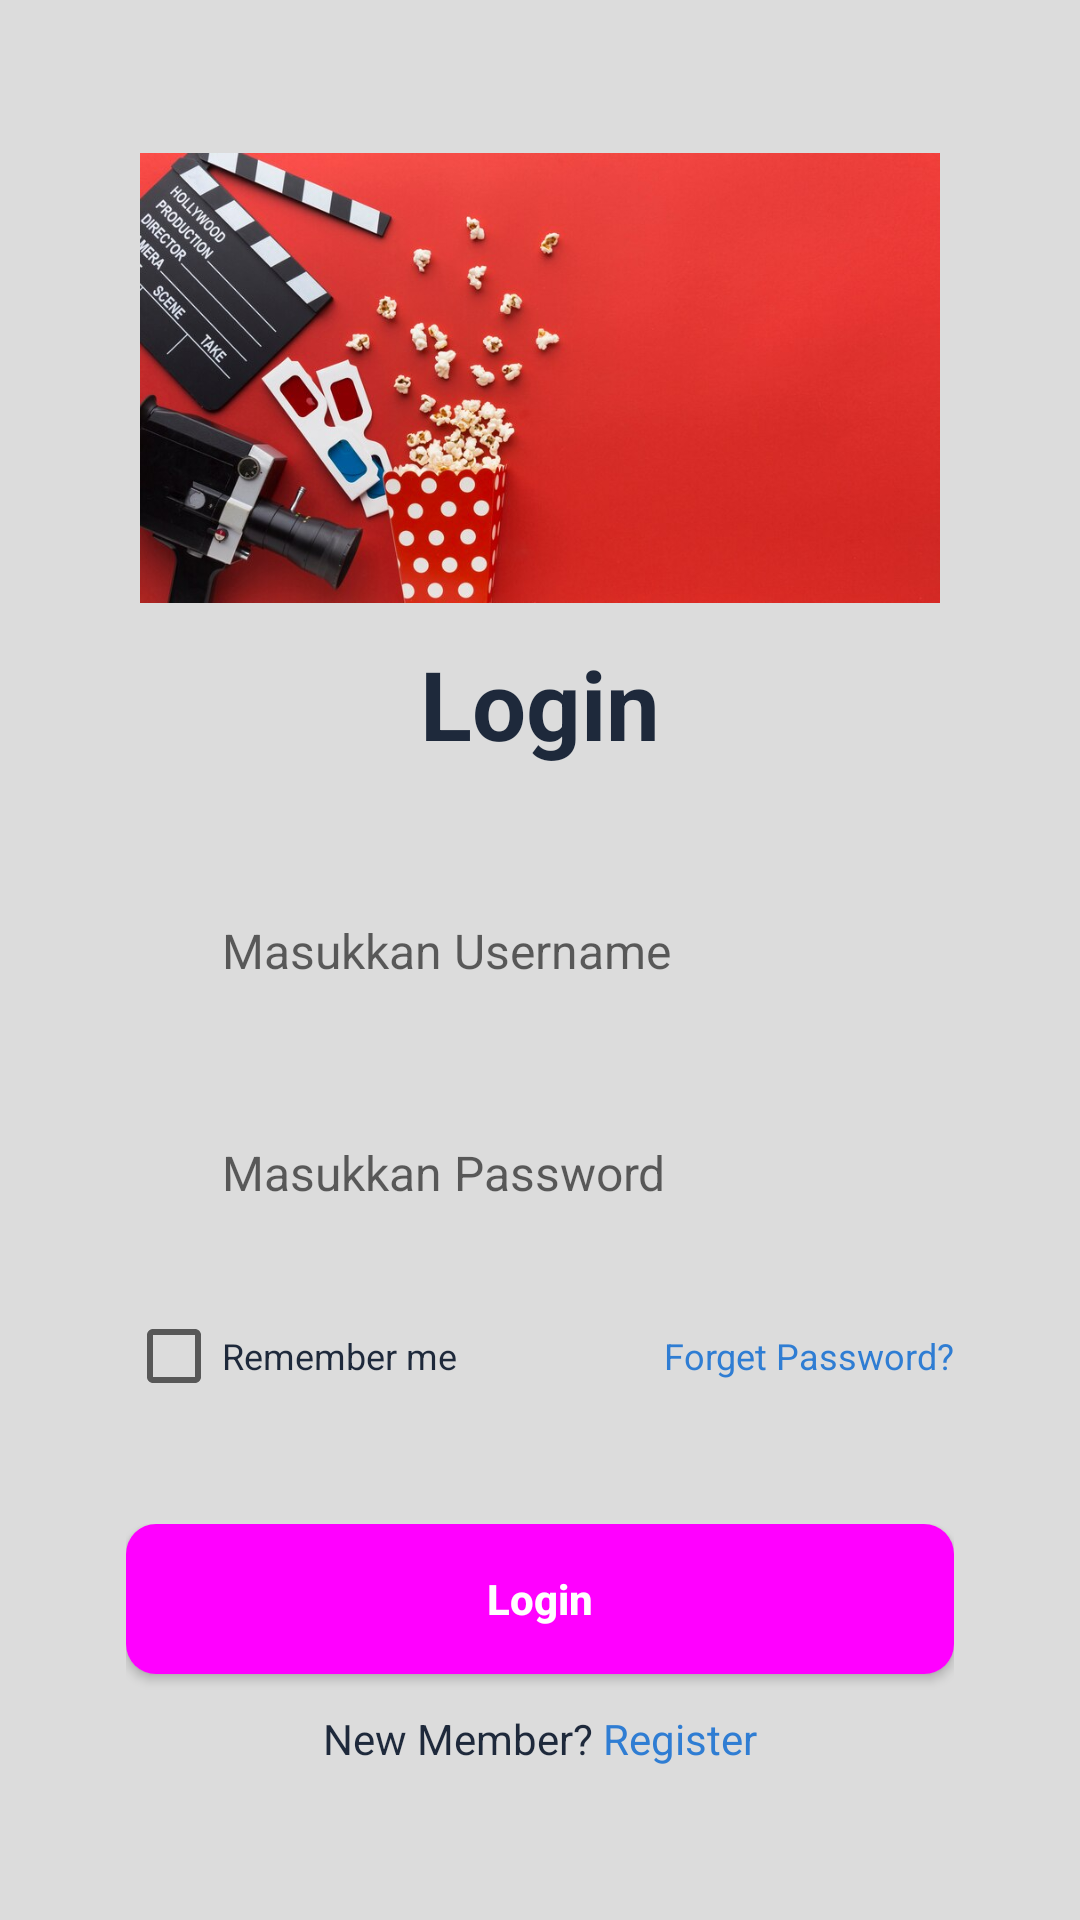

This screen was rendered from an Android layout file. Write that file and the resources it references.
<!-- AndroidManifest.xml: application theme Theme.Belajarkotlin -->
<!-- res/layout/activity_main.xml -->
<?xml version="1.0" encoding="utf-8"?>
<LinearLayout xmlns:android="http://schemas.android.com/apk/res/android"
    xmlns:app="http://schemas.android.com/apk/res-auto"
    xmlns:tools="http://schemas.android.com/tools"
    android:layout_width="match_parent"
    android:layout_height="match_parent"
    tools:context=".LoginActivity"
    android:gravity="center"
    android:background="@color/gray"
    android:orientation="vertical"
    >
    <ImageView
        android:layout_width="350dp"
        android:layout_height="150dp"
        android:src="@drawable/gambar_login"
        android:layout_marginBottom="12dp"/>

    <TextView
        android:layout_width="wrap_content"
        android:layout_height="wrap_content"
        android:text="Login"
        android:textSize="32sp"
        android:textStyle="bold"
        android:textColor="#1E293B"
        />
    <LinearLayout
        android:layout_width="match_parent"
        android:layout_height="wrap_content"
        android:orientation="vertical"
        android:layout_marginHorizontal="42dp"
        android:layout_marginTop="24dp"
        >

        <EditText
            android:id="@+id/username"
            android:layout_width="match_parent"
            android:layout_height="50dp"
            android:background="@drawable/input"
            android:layout_marginVertical="12dp"
            android:hint="Masukkan Username"
            android:paddingLeft="32dp"
            android:textSize="16sp"
            />
        <EditText
            android:id="@+id/password"
            android:layout_width="match_parent"
            android:layout_height="50dp"
            android:background="@drawable/input"
            android:layout_marginVertical="12dp"
            android:inputType="textPassword"
            android:hint="Masukkan Password"
            android:paddingLeft="32dp"
            android:textSize="16sp"
            />

        <RelativeLayout
            android:layout_width="match_parent"
            android:layout_height="wrap_content"
            android:orientation="horizontal"
            >
            <CheckBox
                android:id="@+id/checkbox"
                android:layout_width="wrap_content"
                android:layout_height="wrap_content"
                android:textSize="12sp"
                android:text="Remember me"
                android:textColor="#1E293B"
                />

            <TextView
                android:layout_width="wrap_content"
                android:layout_height="wrap_content"
                android:layout_alignParentEnd="true"
                android:layout_centerInParent="true"
                android:text="Forget Password?"
                android:textColor="#2F7DD3"
                android:textSize="12sp" />


        </RelativeLayout>


    </LinearLayout>

    <LinearLayout
        android:layout_marginTop="32dp"
        android:layout_width="match_parent"
        android:layout_height="wrap_content"
        android:orientation="vertical"
        android:layout_marginHorizontal="42dp"
        >

        <androidx.appcompat.widget.AppCompatButton
            android:id="@+id/btnLogin"
            android:layout_width="match_parent"
            android:layout_height="50dp"
            android:background="@drawable/button"
            android:text="Login"
            android:textAllCaps="false"
            android:textColor="@color/white"
            android:textStyle="bold" />

        <LinearLayout
            android:layout_width="match_parent"
            android:layout_height="wrap_content"
            android:orientation="horizontal"
            android:gravity="center_horizontal"
            android:layout_marginTop="12dp"
            >
            <TextView
                android:layout_width="wrap_content"
                android:layout_height="wrap_content"
                android:text="New Member? "
                android:textColor="#1E293B"
                />
            <TextView
                android:id="@+id/tvRegister"
                android:layout_width="wrap_content"
                android:layout_height="wrap_content"
                android:text="Register"
                android:textColor="#2F7DD3"
                />

        </LinearLayout>

    </LinearLayout>

</LinearLayout>
<!-- resources referenced by this layout -->
<resources>
  <color name="gray">#DCDCDC</color>
  <color name="white">#FFFFFFFF</color>
  <!-- drawable button (drawable) -->
  <?xml version="1.0" encoding="utf-8"?>
  <shape xmlns:android="http://schemas.android.com/apk/res/android"
      android:shape="rectangle">
      <solid android:color="#ff00ff" />
      <corners android:radius="10dp" />
  </shape>
  <!-- drawable gambar_login: jpg bitmap (drawable, 65147 bytes) -->
  <style name="Theme.Belajarkotlin" parent="Theme.MaterialComponents.DayNight.NoActionBar">
          
          <item name="colorPrimary">@color/purple_500</item>
          <item name="colorPrimaryVariant">@color/purple_700</item>
          <item name="colorOnPrimary">@color/white</item>
          
          <item name="colorSecondary">@color/teal_200</item>
          <item name="colorSecondaryVariant">@color/teal_700</item>
          <item name="colorOnSecondary">@color/black</item>
          
          <item name="android:statusBarColor">?attr/colorPrimaryVariant</item>
          
      </style>
  <color name="purple_500">#FF6200EE</color>
  <color name="purple_700">#FF3700B3</color>
  <color name="teal_200">#FF03DAC5</color>
  <color name="teal_700">#FF018786</color>
  <color name="black">#FF000000</color>
</resources>
